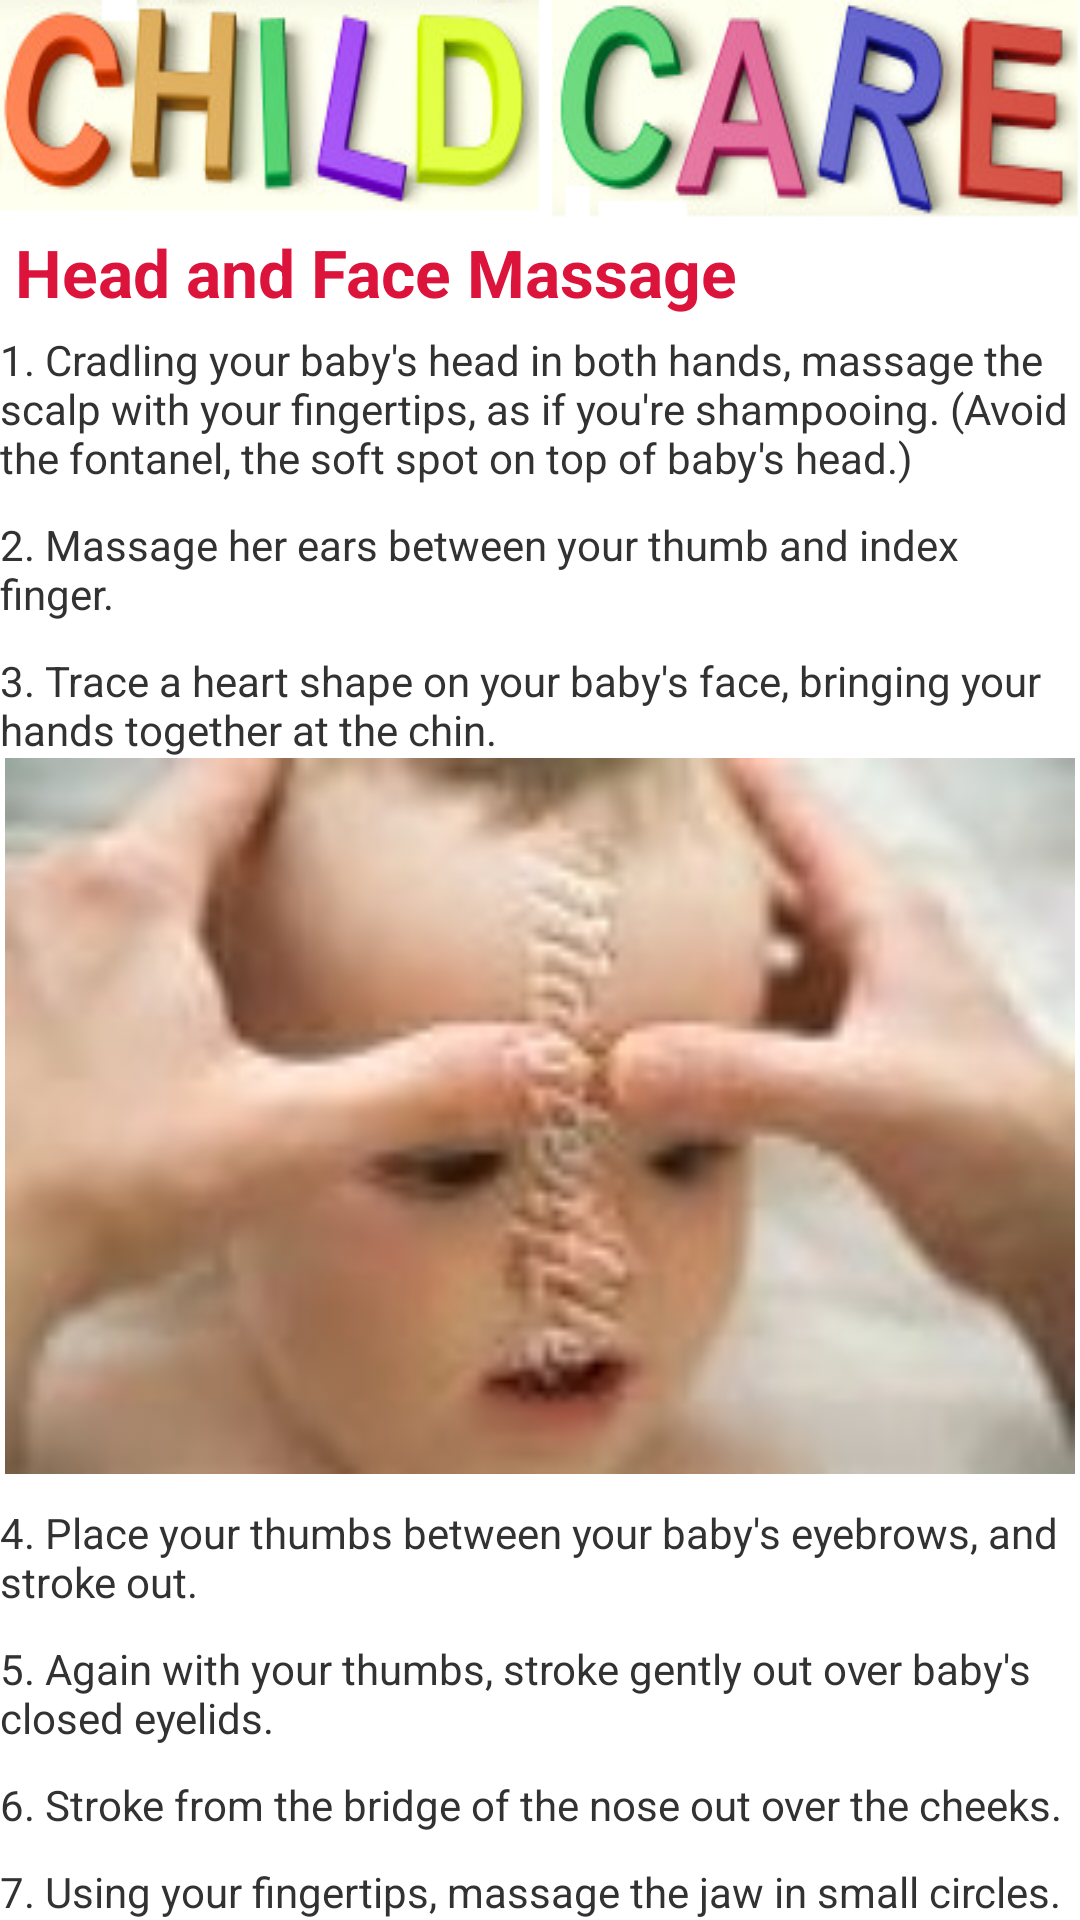

The Android layout XML behind this screen, and the referenced resources:
<!-- AndroidManifest.xml: application theme AppTheme -->
<!-- res/layout/massage_head_face.xml -->
<?xml version="1.0" encoding="utf-8"?>


<ScrollView xmlns:android="http://schemas.android.com/apk/res/android"
    android:layout_width="fill_parent"
    android:layout_height="fill_parent"
    android:fillViewport="true" >
    
<LinearLayout
    android:layout_width="match_parent"
    android:layout_height="match_parent"
    android:orientation="vertical" >

    <LinearLayout
        android:id="@+id/linearLayout1"
        android:layout_width="match_parent"
        android:layout_height="wrap_content"
        android:background="@drawable/logo"
        android:orientation="vertical" >
    </LinearLayout>

    <TextView
        android:id="@+id/textView1"
        android:layout_width="match_parent"
        android:layout_height="wrap_content"
        android:layout_marginLeft="5dp"
        android:text="Head and Face Massage"
        android:textAppearance="?android:attr/textAppearanceLarge"
        android:textColor="@color/pink"
        android:textStyle="bold" />

    <TextView
        android:id="@+id/textView2"
        android:layout_width="match_parent"
        android:layout_height="wrap_content"
        android:layout_marginTop="5dp"
        android:text="1. Cradling your baby&apos;s head in both hands, massage the scalp with your fingertips, as if you&apos;re shampooing. (Avoid the fontanel, the soft spot on top of baby&apos;s head.)" />

    <TextView
        android:id="@+id/textView2"
        android:layout_width="match_parent"
        android:layout_height="wrap_content"
        android:layout_marginTop="10dp"
        android:text="2. Massage her ears between your thumb and index finger." />

    <TextView
        android:id="@+id/textView2"
        android:layout_width="match_parent"
        android:layout_height="wrap_content"
        android:layout_marginTop="10dp"
        android:text="3. Trace a heart shape on your baby&apos;s face, bringing your hands together at the chin." />

    <ImageView
        android:id="@+id/imageView1"
        android:layout_width="match_parent"
        android:layout_height="wrap_content"
        android:layout_weight="0.28"
        android:src="@drawable/headmassgae" />

    <TextView
        android:id="@+id/textView3"
        android:layout_width="match_parent"
        android:layout_height="wrap_content"
        android:layout_marginTop="10dp"
        android:text="4. Place your thumbs between your baby&apos;s eyebrows, and stroke out." />

    <TextView
        android:id="@+id/textView3"
        android:layout_width="match_parent"
        android:layout_height="wrap_content"
        android:layout_marginTop="10dp"
        android:text="5. Again with your thumbs, stroke gently out over baby&apos;s closed eyelids." />

    <TextView
        android:id="@+id/textView3"
        android:layout_width="match_parent"
        android:layout_height="wrap_content"
        android:layout_marginTop="10dp"
        android:text="6. Stroke from the bridge of the nose out over the cheeks." />

    <TextView
        android:id="@+id/textView3"
        android:layout_width="match_parent"
        android:layout_height="wrap_content"
        android:layout_marginTop="10dp"
        android:text="7. Using your fingertips, massage the jaw in small circles." />
</LinearLayout>

</ScrollView>
<!-- resources referenced by this layout -->
<resources>
  <color name="pink">#DC143C</color>
  <!-- drawable headmassgae: jpg bitmap (drawable, 5236 bytes) -->
  <!-- drawable logo: png bitmap (drawable, 70469 bytes) -->
  <style name="AppTheme" parent="android:Theme.Light" />
</resources>
